Run: headless pygame with SDL's dummy video driver; simulated clock (each Clock.tick advances the game by its frame time, no real sleeping); random seed 0; keys injected as events and as key.get_pressed() state; no mouse input.
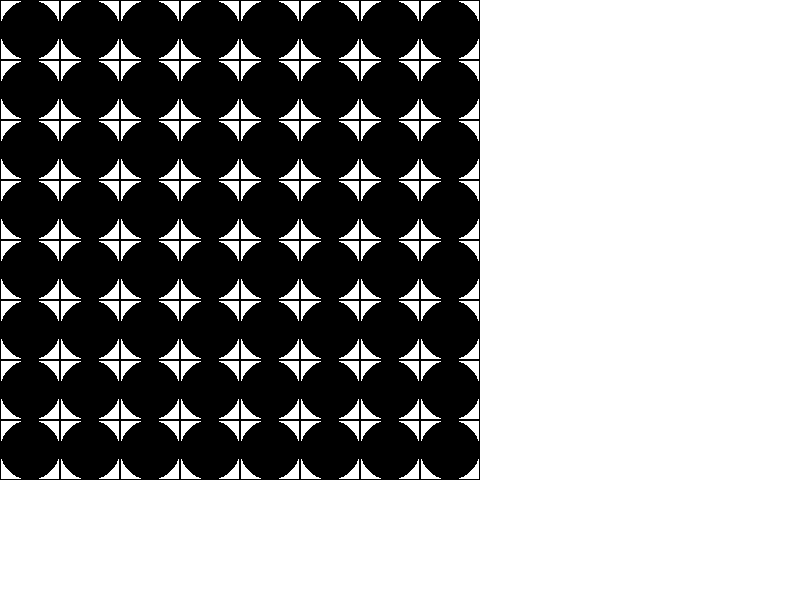
Frame 1 of 4 · flips 1–60 · no input
Frame 2 of 4 · flips 61–180 · tapped SPACE, RETURN · held RIGHT (→), D · screen unchanged from frame 1, image omitted
Frame 3 of 4 · flips 181–300 · held DOWN (↓), S · screen unchanged from frame 2, image omitted
Frame 4 of 4 · flips 301–420 · held LEFT (←), A, UP (↑), W · screen unchanged from frame 3, image omitted

The pygame program that drew these frames:

import pygame
import sys

# Khởi tạo Pygame
pygame.init()

# Kích thước màn hình
SCREEN_WIDTH, SCREEN_HEIGHT = 800, 600
screen = pygame.display.set_mode((SCREEN_WIDTH, SCREEN_HEIGHT))

# Định nghĩa màu sắc
BLACK = (0, 0, 0)
WHITE = (255, 255, 255)

# Kích thước của mỗi ô vuông
SQUARE_SIZE = 60

# Số lượng ô vuông trên mỗi hàng và cột
NUM_SQUARES_X = 8
NUM_SQUARES_Y = 8

# Vòng lặp chính của trò chơi
running = True
while running:
    for event in pygame.event.get():
        if event.type == pygame.QUIT:
            running = False

    # Vẽ nền trắng
    screen.fill(WHITE)

    # Vẽ lưới ô vuông
    for y in range(NUM_SQUARES_Y):
        for x in range(NUM_SQUARES_X):
            rect = pygame.Rect(x * SQUARE_SIZE, y * SQUARE_SIZE, SQUARE_SIZE, SQUARE_SIZE)
            pygame.draw.rect(screen, BLACK, rect, 1)
            pygame.draw.circle(screen, BLACK, rect.center, SQUARE_SIZE // 2)

    # Cập nhật màn hình
    pygame.display.flip()

# Thoát Pygame
pygame.quit()
sys.exit()
